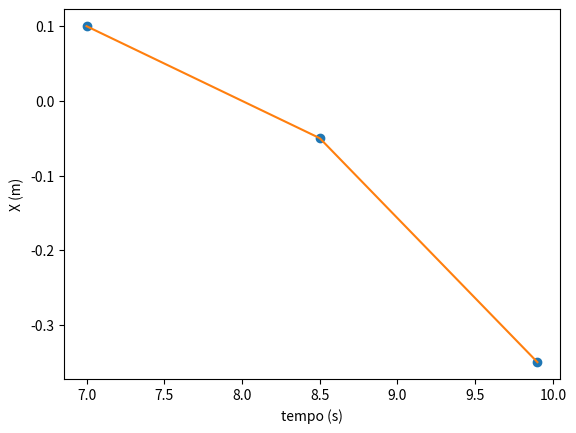

Reproduce this figure in Python.
# -*- coding: utf-8 -*-
"""
Created on Tue Apr  5 16:18:33 2022

@author: draki
"""

import matplotlib.pyplot as plt
import numpy as np

fig = plt.figure()
ax = fig.add_subplot(1,1,1)
dt = 0.0001
t = np.arange(0,1+dt, dt)
x= np.array([7,8.5,9.9])
y= np.array([0.1,-0.05,-0.35])
ax.set_xlabel('tempo (s)')
ax.set_ylabel('X (m)')
ax.plot(x, y, "o")

poly_test = np.poly1d(np.polyfit(x,y, 2)) # np.polyfit para dar os valores de x^n e np.poly1d para utilizar como uma funçao 

ax.plot(x, poly_test(x))
